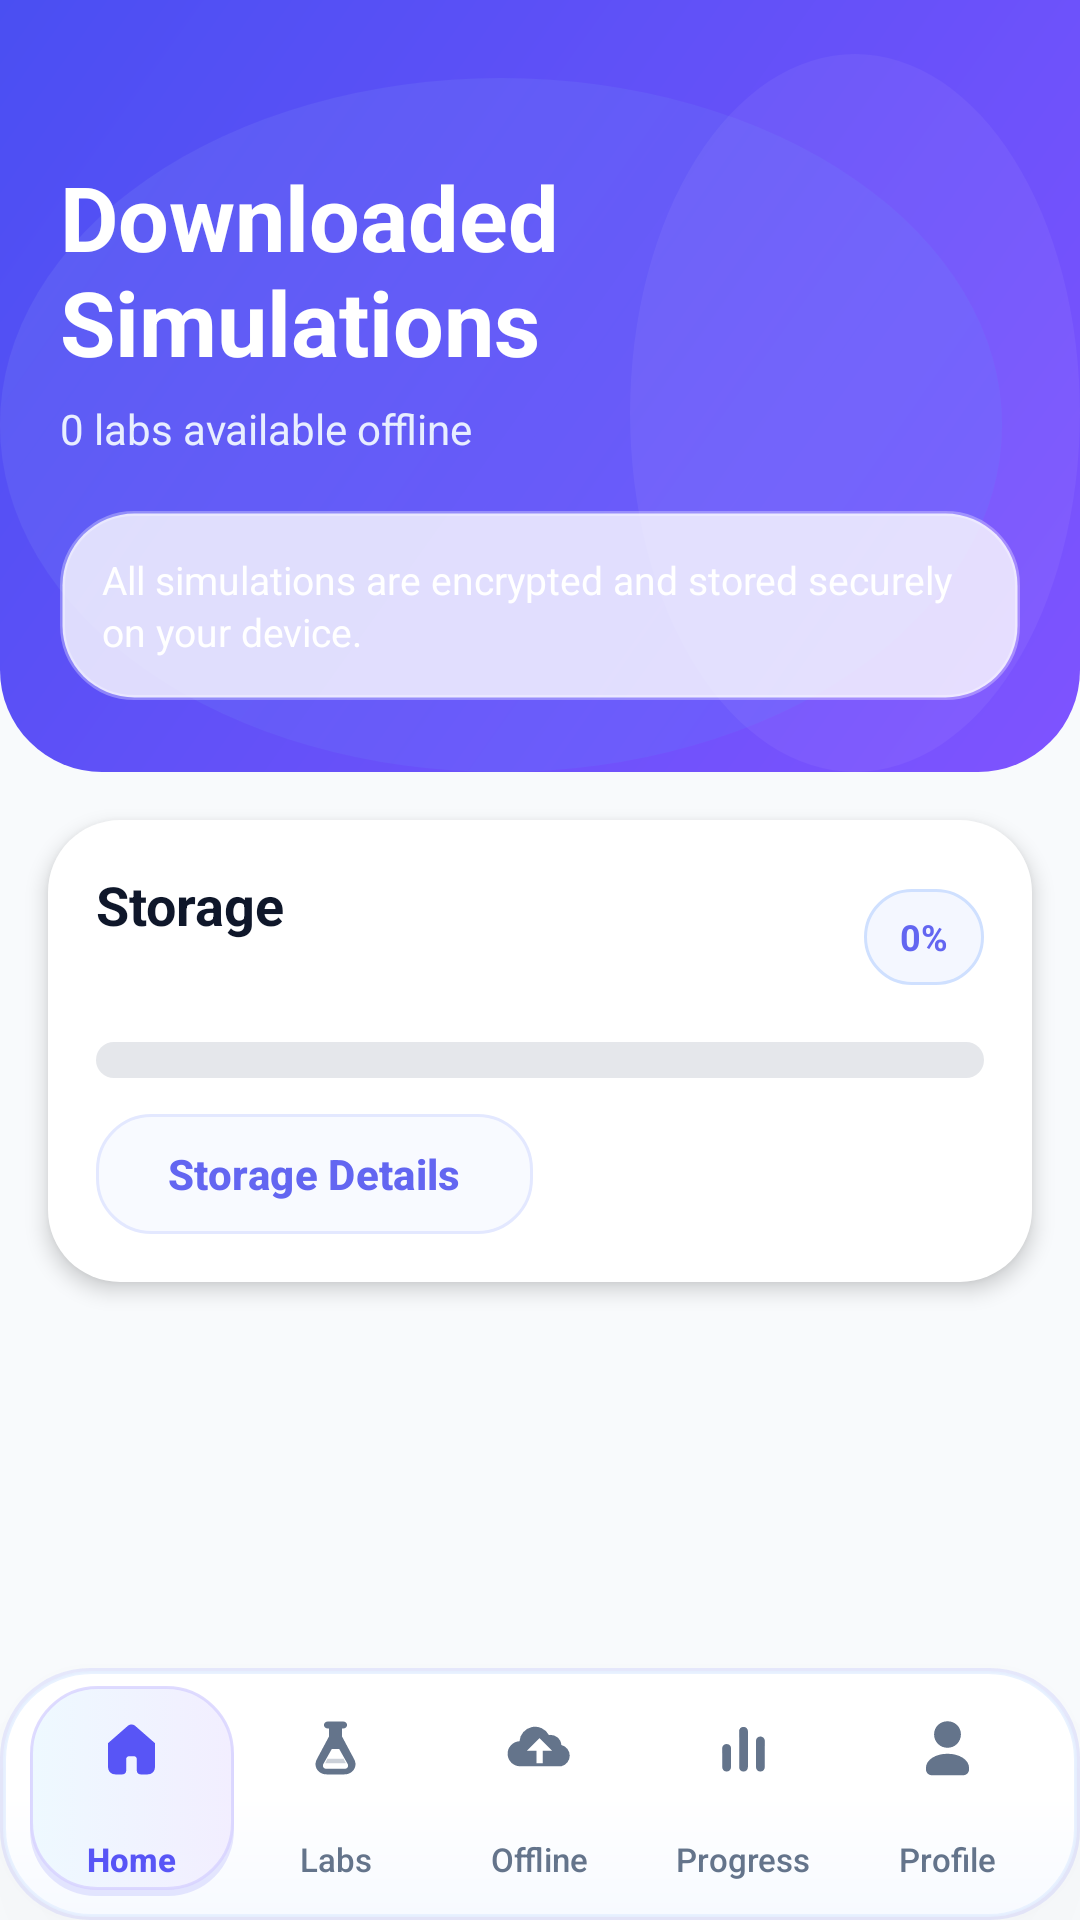

This screen was rendered from an Android layout file. Write that file and the resources it references.
<!-- AndroidManifest.xml: application theme Theme.VirtualLab -->
<!-- res/layout/activity_offline_labs.xml -->
<LinearLayout xmlns:android="http://schemas.android.com/apk/res/android"
    xmlns:app="http://schemas.android.com/apk/res-auto"
    android:layout_width="match_parent"
    android:layout_height="match_parent"
    android:background="#F8FAFC"
    android:orientation="vertical">

    <LinearLayout
        android:layout_width="match_parent"
        android:layout_height="wrap_content"
        android:background="@drawable/bg_home_header_gradient"
        android:orientation="vertical"
        android:paddingStart="20dp"
        android:paddingTop="52dp"
        android:paddingEnd="20dp"
        android:paddingBottom="24dp">

        <TextView
            android:layout_width="wrap_content"
            android:layout_height="wrap_content"
            android:text="Downloaded Simulations"
            android:textColor="@android:color/white"
            android:textSize="30sp"
            android:textStyle="bold" />

        <TextView
            android:id="@+id/txtDownloadedCount"
            android:layout_width="wrap_content"
            android:layout_height="wrap_content"
            android:layout_marginTop="6dp"
            android:text="0 labs available offline"
            android:textColor="#E8EEFF"
            android:textSize="14sp" />

        <TextView
            android:layout_width="match_parent"
            android:layout_height="wrap_content"
            android:layout_marginTop="18dp"
            android:background="@drawable/bg_glass_card"
            android:lineSpacingExtra="2dp"
            android:padding="14dp"
            android:text="All simulations are encrypted and stored securely on your device."
            android:textColor="@android:color/white"
            android:textSize="13sp" />
    </LinearLayout>

    <LinearLayout
        android:layout_width="match_parent"
        android:layout_height="wrap_content"
        android:layout_marginStart="16dp"
        android:layout_marginTop="16dp"
        android:layout_marginEnd="16dp"
        android:background="@drawable/bg_card_white"
        android:elevation="4dp"
        android:orientation="vertical"
        android:padding="16dp">

        <LinearLayout
            android:layout_width="match_parent"
            android:layout_height="wrap_content"
            android:gravity="center_vertical"
            android:orientation="horizontal">

            <LinearLayout
                android:layout_width="0dp"
                android:layout_height="wrap_content"
                android:layout_weight="1"
                android:orientation="vertical">

                <TextView
                    android:layout_width="wrap_content"
                    android:layout_height="wrap_content"
                    android:text="Storage"
                    android:textColor="#0F172A"
                    android:textSize="18sp"
                    android:textStyle="bold" />

                <TextView
                    android:id="@+id/txtStorageUsed"
                    android:layout_width="wrap_content"
                    android:layout_height="wrap_content"
                    android:layout_marginTop="4dp"
                    android:textColor="#64748B"
                    android:textSize="13sp" />
            </LinearLayout>

            <TextView
                android:id="@+id/txtStoragePercent"
                android:layout_width="wrap_content"
                android:layout_height="32dp"
                android:background="@drawable/bg_stats_badge"
                android:gravity="center"
                android:paddingStart="12dp"
                android:paddingEnd="12dp"
                android:text="0%"
                android:textColor="@color/vl_primary"
                android:textSize="12sp"
                android:textStyle="bold" />
        </LinearLayout>

        <ProgressBar
            android:id="@+id/storageProgress"
            style="?android:attr/progressBarStyleHorizontal"
            android:layout_width="match_parent"
            android:layout_height="12dp"
            android:layout_marginTop="12dp"
            android:max="100"
            android:progress="0"
            android:progressDrawable="@drawable/bg_progress_home" />

        <com.google.android.material.button.MaterialButton
            android:id="@+id/btnStorageDetails"
            android:layout_width="wrap_content"
            android:layout_height="40dp"
            android:layout_marginTop="12dp"
            android:background="@drawable/bg_button_outline_soft"
            android:insetTop="0dp"
            android:insetBottom="0dp"
            android:text="Storage Details"
            android:textAllCaps="false"
            android:textColor="@color/vl_primary"
            android:textStyle="bold"
            app:backgroundTint="@null" />
    </LinearLayout>

    <androidx.recyclerview.widget.RecyclerView
        android:id="@+id/recyclerOfflineLabs"
        android:layout_width="match_parent"
        android:layout_height="0dp"
        android:layout_weight="1"
        android:clipToPadding="false"
        android:paddingStart="16dp"
        android:paddingTop="14dp"
        android:paddingEnd="16dp"
        android:paddingBottom="12dp" />

    <TextView
        android:id="@+id/txtEmptyOffline"
        android:layout_width="match_parent"
        android:layout_height="wrap_content"
        android:gravity="center"
        android:padding="24dp"
        android:text="No offline simulations downloaded yet."
        android:textColor="#64748B"
        android:textSize="14sp"
        android:visibility="gone" />

    <include layout="@layout/bottom_nav" />
</LinearLayout>
<!-- res/layout/bottom_nav.xml (included above) -->
<?xml version="1.0" encoding="utf-8"?>
<LinearLayout xmlns:android="http://schemas.android.com/apk/res/android"
    xmlns:app="http://schemas.android.com/apk/res-auto"
    android:layout_width="match_parent"
    android:layout_height="wrap_content"
    android:layout_gravity="bottom"
    android:background="@drawable/bg_bottom_nav_shell"
    android:elevation="18dp"
    android:orientation="vertical"
    android:paddingStart="8dp"
    android:paddingTop="6dp"
    android:paddingEnd="8dp"
    android:paddingBottom="8dp">

    <com.google.android.material.bottomnavigation.BottomNavigationView
        android:id="@+id/bottomNav"
        android:layout_width="match_parent"
        android:layout_height="wrap_content"
        android:background="@android:color/transparent"
        android:minHeight="70dp"
        android:paddingStart="2dp"
        android:paddingEnd="2dp"
        app:itemActiveIndicatorStyle="@null"
        app:itemBackground="@drawable/bg_bottom_nav_item"
        app:itemIconSize="25dp"
        app:itemIconTint="@color/bottom_nav_colors"
        app:itemPaddingBottom="8dp"
        app:itemPaddingTop="8dp"
        app:itemRippleColor="#1A6366F1"
        app:itemTextAppearanceActive="@style/TextAppearance.VirtualLab.BottomNav.Active"
        app:itemTextAppearanceInactive="@style/TextAppearance.VirtualLab.BottomNav.Inactive"
        app:itemTextColor="@color/bottom_nav_colors"
        app:labelVisibilityMode="labeled"
        app:menu="@menu/offline_bottom_nav_menu" />
</LinearLayout>
<!-- resources referenced by this layout -->
<resources>
  <color name="vl_primary">#6366F1</color>
  <!-- drawable bg_button_outline_soft (drawable) -->
  <shape xmlns:android="http://schemas.android.com/apk/res/android" android:shape="rectangle">
      <solid android:color="@color/vl_card_bg_alt" />
      <stroke android:width="1dp" android:color="@color/vl_card_stroke" />
      <corners android:radius="18dp" />
  </shape>
  <!-- drawable bg_card_white (drawable) -->
  <shape xmlns:android="http://schemas.android.com/apk/res/android" android:shape="rectangle">
      <solid android:color="@color/vl_card_bg"/>
      <corners android:radius="24dp"/>
      <padding android:left="16dp" android:top="16dp" android:right="16dp" android:bottom="16dp"/>
  </shape>
  <!-- drawable bg_glass_card (drawable) -->
  <shape xmlns:android="http://schemas.android.com/apk/res/android" android:shape="rectangle">
      <solid android:color="@color/vl_glass_bg"/>
      <corners android:radius="24dp"/>
      <stroke 
          android:width="1.5dp" 
          android:color="@color/vl_trans_white"/>
  </shape>
  <!-- drawable bg_progress_home (drawable) -->
  <layer-list xmlns:android="http://schemas.android.com/apk/res/android">
      <item android:id="@android:id/background">
          <shape android:shape="rectangle">
              <solid android:color="#E5E7EB"/>
              <corners android:radius="999dp"/>
          </shape>
      </item>
      <item android:id="@android:id/progress">
          <clip>
              <shape android:shape="rectangle">
                  <gradient
                      android:startColor="#4F46E5"
                      android:endColor="#7C4DFF"
                      android:angle="0"/>
                  <corners android:radius="999dp"/>
              </shape>
          </clip>
      </item>
  </layer-list>
  <!-- drawable bg_stats_badge (drawable) -->
  <shape xmlns:android="http://schemas.android.com/apk/res/android" android:shape="rectangle">
      <solid android:color="#F4F7FF" />
      <corners android:radius="999dp" />
      <stroke
          android:width="1dp"
          android:color="#CFE0FF" />
  </shape>
  <style name="TextAppearance.VirtualLab.BottomNav.Active" parent="TextAppearance.Material3.LabelMedium">
          <item name="android:textSize">11sp</item>
          <item name="android:textStyle">bold</item>
          <item name="android:letterSpacing">0</item>
      </style>
  <style name="TextAppearance.VirtualLab.BottomNav.Inactive" parent="TextAppearance.Material3.LabelMedium">
          <item name="android:textSize">11sp</item>
          <item name="android:textStyle">normal</item>
          <item name="android:letterSpacing">0</item>
      </style>
  <color name="vl_card_bg_alt">#F8FAFF</color>
  <color name="vl_card_stroke">#E3E8FF</color>
  <color name="vl_card_bg">#FFFFFF</color>
  <color name="vl_glass_bg">#CCFFFFFF</color>
  <color name="vl_trans_white">#4DFFFFFF</color>
  <color name="vl_secondary">#10B981</color>
  <color name="vl_accent">#06B6D4</color>
  <!-- drawable bg_gradient_soft (drawable) -->
  <shape xmlns:android="http://schemas.android.com/apk/res/android" android:shape="rectangle">
      <gradient android:angle="270" android:startColor="@color/vl_bg_start" android:endColor="@color/vl_bg_end"/>
  </shape>
  <style name="Shape.VirtualLab.Small" parent="">
          <item name="cornerFamily">rounded</item>
          <item name="cornerSize">12dp</item>
      </style>
  <style name="Shape.VirtualLab.Medium" parent="">
          <item name="cornerFamily">rounded</item>
          <item name="cornerSize">20dp</item>
      </style>
  <style name="Shape.VirtualLab.Large" parent="">
          <item name="cornerFamily">rounded</item>
          <item name="cornerSize">24dp</item>
      </style>
  <color name="vl_bg_start">#F8FAFC</color>
  <color name="vl_bg_end">#F1F5F9</color>
</resources>
